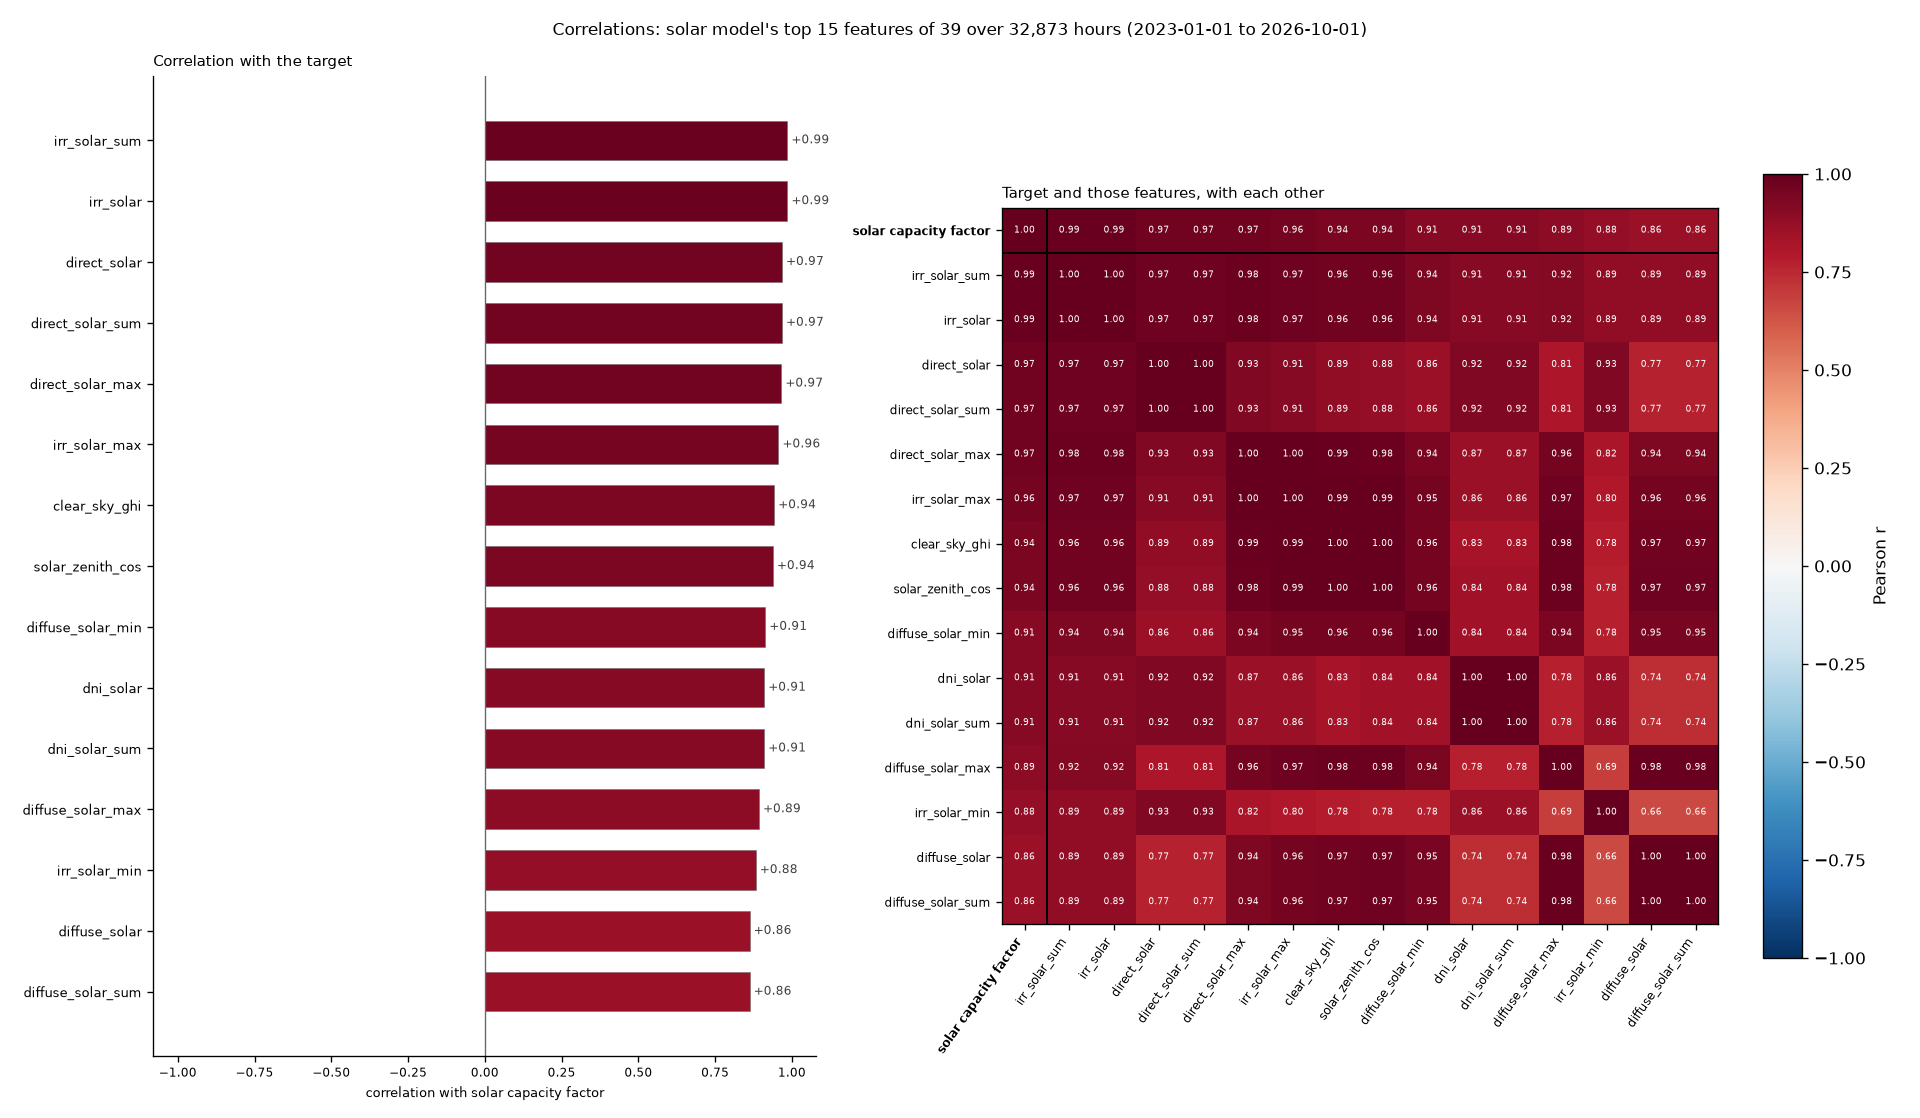

The table this chart was drawn from, first rows:
feature, correlation
irr_solar_sum, 0.9854
irr_solar, 0.9854
direct_solar, 0.9679
direct_solar_sum, 0.9679
direct_solar_max, 0.9657
irr_solar_max, 0.9562
clear_sky_ghi, 0.9424
solar_zenith_cos, 0.9381
diffuse_solar_min, 0.9134
dni_solar, 0.9099
dni_solar_sum, 0.9099
diffuse_solar_max, 0.8928
irr_solar_min, 0.8824
diffuse_solar, 0.8626
diffuse_solar_sum, 0.8626
dni_solar_max, 0.8528
direct_solar_std, 0.8503
diffuse_solar_std, 0.8391
solar_elevation_deg, 0.8174
irr_solar_std, 0.7612
hour_cos, -0.7171
dni_solar_std, 0.7089
direct_solar_min, 0.5652
dni_solar_min, 0.5316
month_cos, -0.3583
cloud_solar, -0.1873
cloud_solar_sum, -0.1873
cloud_solar_min, -0.1161
hour_sin, -0.1079
hour, 0.1064
cloud_solar_std, 0.0678
month_sin, -0.0634
cloud_solar_max, -0.062
is_holiday, 0.0051
month, -0.0045
is_weekend, 0.0044
day_of_week, 0.0013
dow_sin, -0.001
dow_cos, -0.0004
